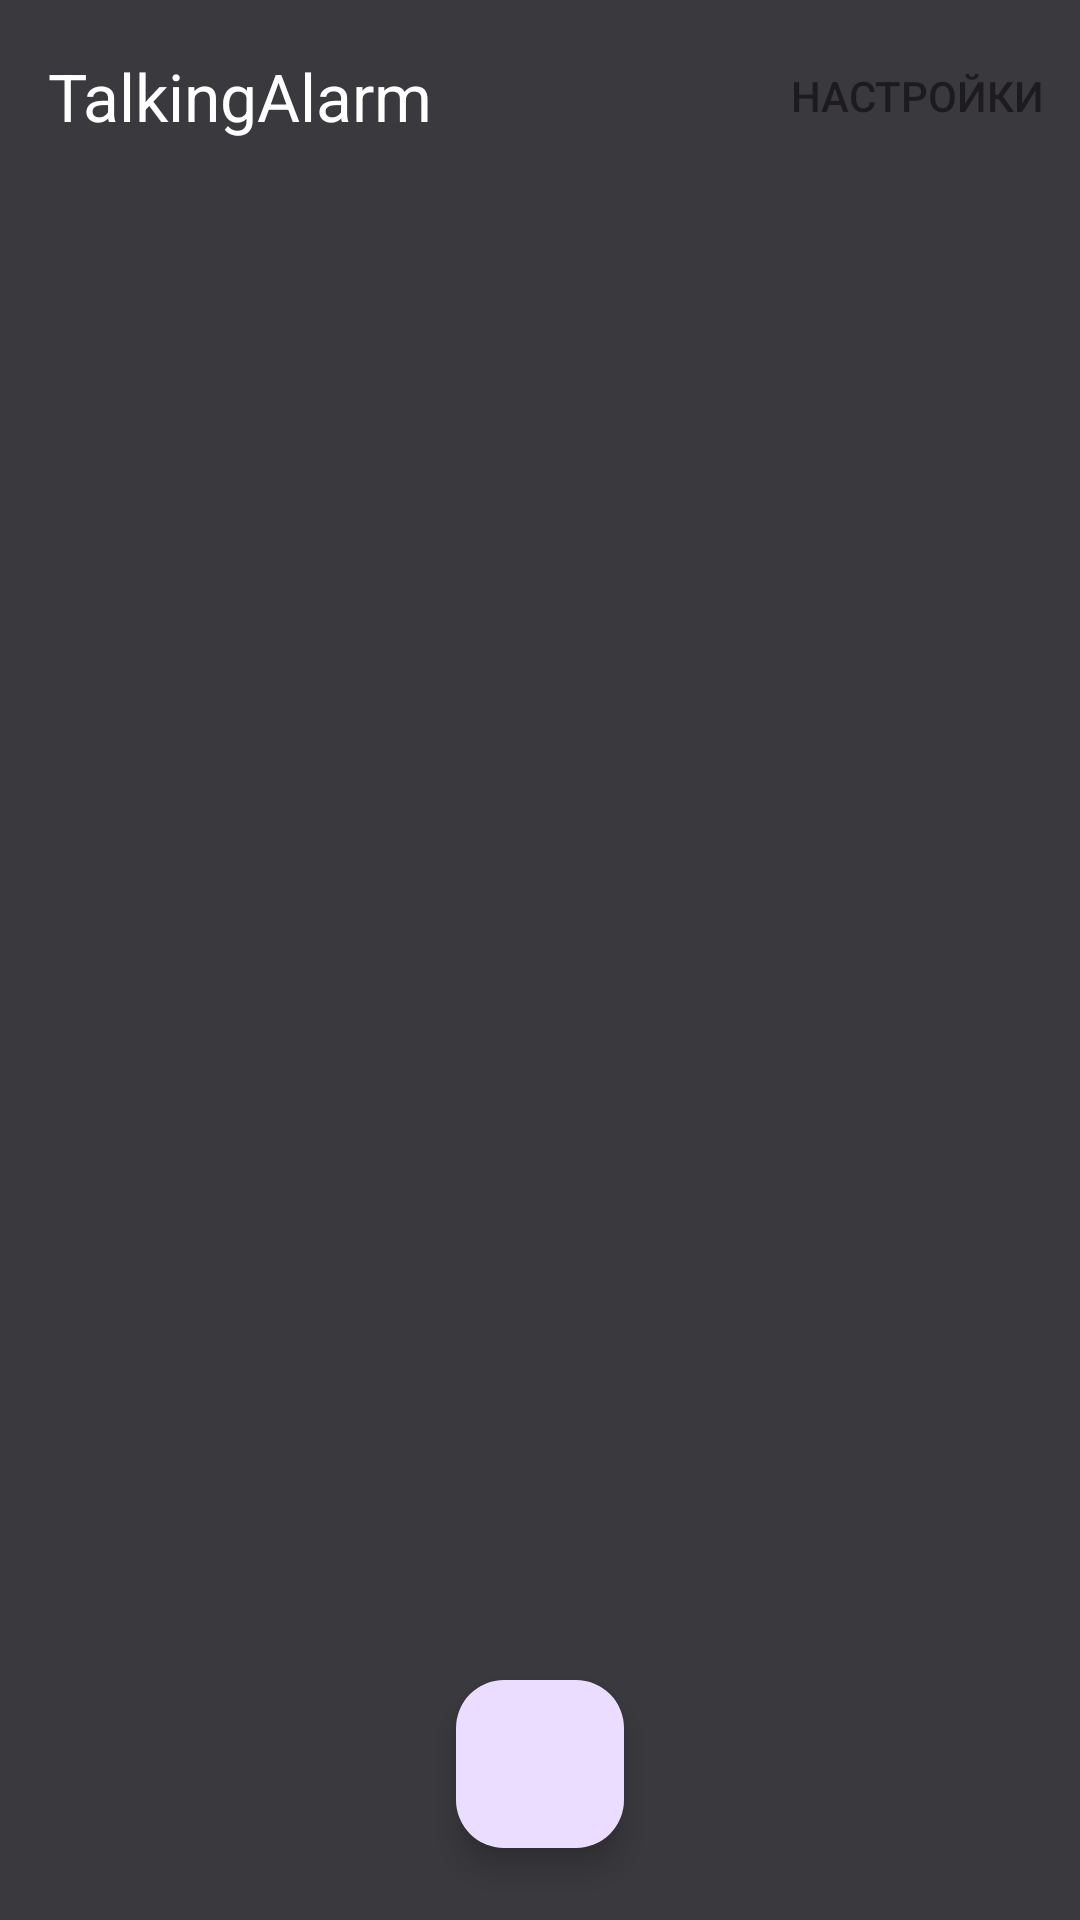

The Android layout XML behind this screen, and the referenced resources:
<!-- AndroidManifest.xml: application theme Theme.TalkingAlarm -->
<!-- res/layout/alarm_list_activity.xml -->
<?xml version="1.0" encoding="utf-8"?>
<androidx.constraintlayout.widget.ConstraintLayout xmlns:android="http://schemas.android.com/apk/res/android"
    xmlns:app="http://schemas.android.com/apk/res-auto"
    xmlns:tools="http://schemas.android.com/tools"
    android:layout_width="match_parent"
    android:layout_height="match_parent"
    android:background="@color/black"
    tools:context=".presentation.alarmlist.AlarmListActivity">


    <androidx.appcompat.widget.Toolbar
        android:id="@+id/toolbar"
        android:layout_width="match_parent"
        android:layout_height="?attr/actionBarSize"
        app:layout_constraintEnd_toEndOf="parent"
        app:layout_constraintStart_toStartOf="parent"
        app:layout_constraintTop_toTopOf="parent"
        app:menu="@menu/menu_main"
        app:subtitleTextColor="@android:color/white"
        app:title="@string/app_name"
        app:titleTextColor="@android:color/white" />

    <androidx.recyclerview.widget.RecyclerView
        android:id="@+id/recyclerView"
        android:layout_width="match_parent"
        android:layout_height="0dp"
        app:layoutManager="androidx.recyclerview.widget.LinearLayoutManager"
        app:layout_constraintBottom_toBottomOf="parent"
        app:layout_constraintEnd_toEndOf="parent"
        app:layout_constraintStart_toStartOf="parent"
        app:layout_constraintTop_toBottomOf="@id/toolbar"
        tools:listitem="@layout/alarm_item" />

    <com.google.android.material.floatingactionbutton.FloatingActionButton
        android:id="@+id/addButton"
        android:layout_width="wrap_content"
        android:layout_height="wrap_content"
        android:layout_marginBottom="24dp"
        android:background="@color/light_blue"
        android:clickable="true"
        android:contentDescription="@string/add_new_alarm"
        android:focusable="true"
        app:layout_constraintBottom_toBottomOf="parent"
        app:layout_constraintEnd_toEndOf="parent"
        app:layout_constraintStart_toStartOf="parent"
        app:srcCompat="@drawable/ic_add_button" />


</androidx.constraintlayout.widget.ConstraintLayout>
<!-- res/layout/alarm_item.xml (included above) -->
<?xml version="1.0" encoding="utf-8"?>
<LinearLayout xmlns:android="http://schemas.android.com/apk/res/android"
    xmlns:tools="http://schemas.android.com/tools"
    android:layout_width="match_parent"
    android:layout_height="wrap_content"
    xmlns:app="http://schemas.android.com/apk/res-auto"
    android:orientation="horizontal"
    android:padding="16dp"
    android:layout_marginBottom="4dp">

    <androidx.constraintlayout.widget.ConstraintLayout
        android:layout_width="wrap_content"
        android:layout_height="wrap_content"
        android:background="@color/black">

        <TextView
            android:id="@+id/tv_alarm_set_time"
            android:layout_width="wrap_content"
            android:layout_height="wrap_content"
            app:layout_constraintTop_toTopOf="parent"
            app:layout_constraintStart_toStartOf="parent"
            android:textSize="36sp"
            android:textColor="@color/white"
            app:layout_constraintHorizontal_weight="1"
            tools:text="00:00" />

        <TextView
            android:id="@+id/tv_alarm_type"
            android:layout_width="wrap_content"
            android:layout_height="wrap_content"
            android:textColor="@color/white"
            app:layout_constraintTop_toBottomOf="@id/tv_alarm_set_time"
            app:layout_constraintBottom_toBottomOf="parent"
            app:layout_constraintStart_toStartOf="parent"
            app:layout_constraintEnd_toEndOf="parent"
            app:layout_constraintHorizontal_weight="1"
            android:text="@string/single_signal" />
    </androidx.constraintlayout.widget.ConstraintLayout>


    <androidx.appcompat.widget.SwitchCompat
        android:id="@+id/switchAlarm"
        android:layout_width="0dp"
        android:layout_height="wrap_content"
        android:layout_gravity="end"
        android:layout_marginStart="8dp"
        android:layout_marginTop="8dp"
        android:layout_marginEnd="8dp"
        app:trackTint="@color/light_blue"
        app:thumbTint="@color/white"
        android:layout_weight="4"
        android:background="@color/black"
        android:backgroundTintMode="add"
        android:checked="false" />

</LinearLayout>
<!-- resources referenced by this layout -->
<resources>
  <color name="black">#39393E</color>
  <color name="light_blue">#535377</color>
  <color name="white">#FFFFFFFF</color>
  <string name="add_new_alarm">Добавить будильник</string>
  <string name="app_name">TalkingAlarm</string>
  <string name="single_signal">Один звуковой сигнал</string>
  <style name="Theme.TalkingAlarm" parent="Base.Theme.TalkingAlarm" />
  <style name="Base.Theme.TalkingAlarm" parent="Theme.Material3.DayNight.NoActionBar">
          
          
      </style>
</resources>
